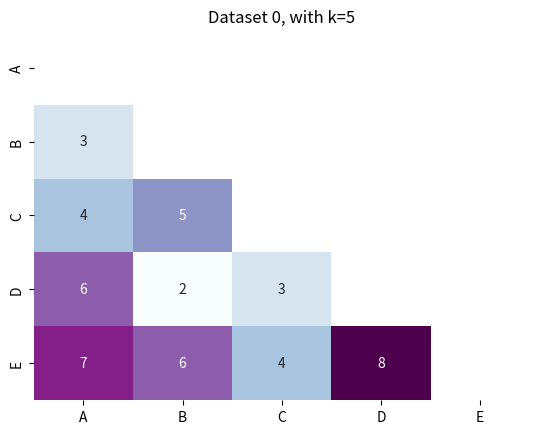

Write the Python code that produced this figure. (Note: this script raises an exception after producing the figure.)
#!/usr/bin/env python
# -*- coding: utf-8 -*-
"""
[redacted]
@date : 2021 Apr 14, 19:06:36
@last modified : 2021 Apr 16, 22:59:06
"""


import numpy as np
import seaborn as sns
import matplotlib.pyplot as plt

d0_k5 = np.zeros((5, 5), dtype=np.int_)
d0_k5[1, :1] = [3]
d0_k5[2, :2] = [4, 5]
d0_k5[3, :3] = [6, 2, 3]
d0_k5[4, :4] = [7, 6, 4, 8]

d1_k10 = np.zeros((5, 5), dtype=np.int_)
d1_k10[1, :1] = [0]
d1_k10[2, :2] = [0, 7]
d1_k10[3, :3] = [1, 4, 5]
d1_k10[4, :4] = [1, 5, 6, 8]

d2_k20 = np.zeros((5, 5), dtype=np.int_)
d2_k20[1, :1] = [5]
d2_k20[2, :2] = [5, 12]
d2_k20[3, :3] = [6, 13, 15]
d2_k20[4, :4] = [4, 10, 9, 8]


def plot_ltri(mat: np.ndarray, title: str, cbar: bool = False):
    col_names = ["A", "B", "C", "D", "E"]
    mask = np.triu(np.ones(mat.shape)).astype(np.bool_)
    plt.figure()
    sns.heatmap(
        mat,
        mask=mask,
        xticklabels=col_names,
        yticklabels=col_names,
        cmap="BuPu",
        annot=True,
        cbar=cbar,
    ).set_title(title)
    plt.savefig("./results/plots/" + title.replace(" ", "_"), transparent=True)


plot_ltri(d0_k5, "Dataset 0, with k=5")
plot_ltri(d1_k10, "Dataset 1, with k=10")
plot_ltri(d2_k20, "Dataset 2, with k=20")
